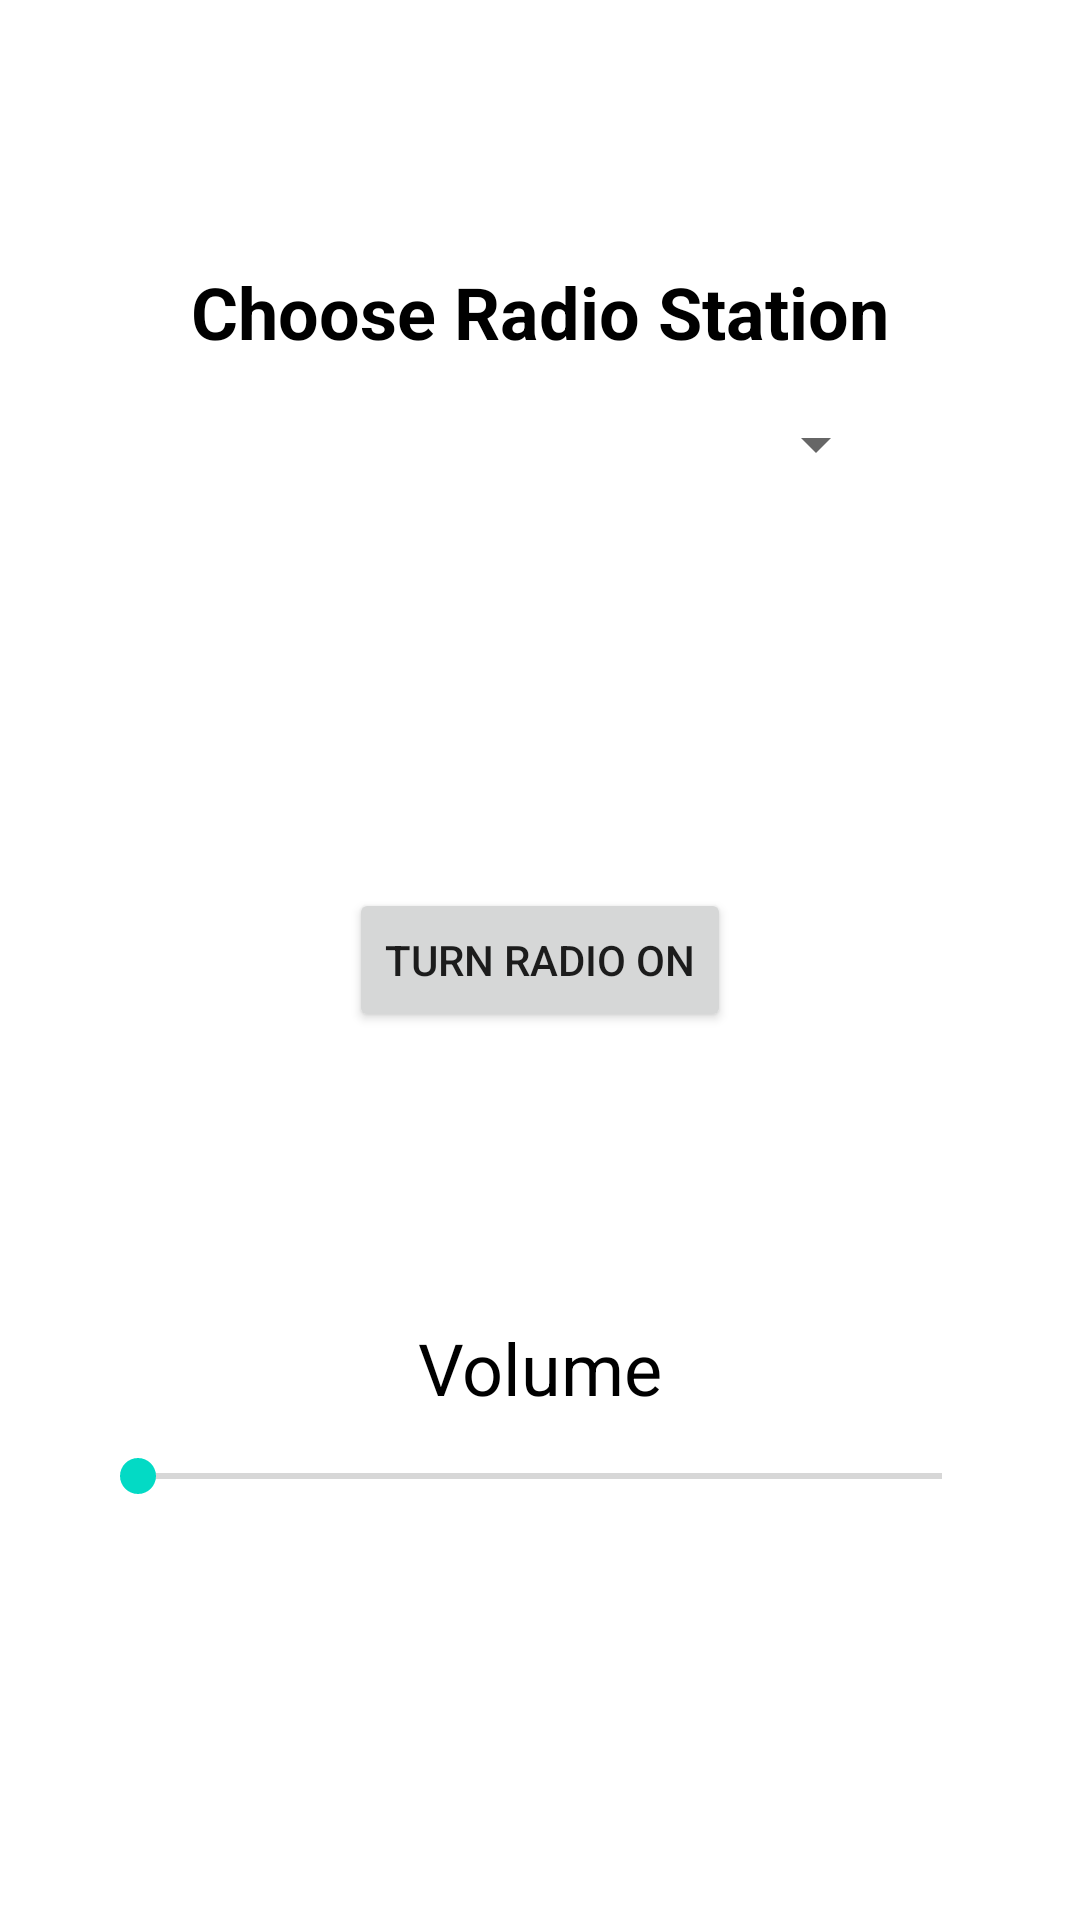

This screen was rendered from an Android layout file. Write that file and the resources it references.
<!-- AndroidManifest.xml: application theme Theme.A2021_03_17_radio -->
<!-- res/layout/content_main.xml -->
<?xml version="1.0" encoding="utf-8"?>
<androidx.constraintlayout.widget.ConstraintLayout xmlns:android="http://schemas.android.com/apk/res/android"
    xmlns:app="http://schemas.android.com/apk/res-auto"
    xmlns:tools="http://schemas.android.com/tools"
    android:layout_width="match_parent"
    android:layout_height="match_parent"
    app:layout_behavior="@string/appbar_scrolling_view_behavior">


    <SeekBar
        android:id="@+id/volumeSeekBar"
        android:layout_width="300dp"
        android:layout_height="40dp"
        app:layout_constraintBottom_toBottomOf="parent"
        app:layout_constraintEnd_toEndOf="parent"
        app:layout_constraintStart_toStartOf="parent"
        app:layout_constraintTop_toBottomOf="@+id/internet_radio_button" />

    <TextView
        android:id="@+id/chooseStationText"
        android:layout_width="wrap_content"
        android:layout_height="wrap_content"
        android:layout_marginBottom="16dp"
        android:text="Choose Radio Station"
        android:textColor="#000000"
        android:textSize="24sp"
        android:textStyle="bold"
        app:layout_constraintBottom_toTopOf="@+id/station_spinner"
        app:layout_constraintEnd_toEndOf="parent"
        app:layout_constraintStart_toStartOf="parent" />

    <Spinner
        android:id="@+id/station_spinner"
        android:layout_width="match_parent"
        android:layout_height="wrap_content"
        android:layout_marginStart="64dp"
        android:layout_marginEnd="64dp"
        app:layout_constraintBottom_toTopOf="@+id/internet_radio_button"
        app:layout_constraintEnd_toEndOf="parent"
        app:layout_constraintStart_toStartOf="parent"
        app:layout_constraintTop_toTopOf="parent" />

    <Button
        android:id="@+id/internet_radio_button"
        android:layout_width="wrap_content"
        android:layout_height="wrap_content"
        android:text="Turn radio ON"
        app:layout_constraintBottom_toBottomOf="parent"
        app:layout_constraintEnd_toEndOf="parent"
        app:layout_constraintStart_toStartOf="parent"
        app:layout_constraintTop_toTopOf="parent" />

    <TextView
        android:id="@+id/changeVolumeText"
        android:layout_width="wrap_content"
        android:layout_height="wrap_content"
        android:text="Volume"
        android:textColor="#000000"
        android:textSize="24sp"
        app:layout_constraintBottom_toTopOf="@+id/volumeSeekBar"
        app:layout_constraintEnd_toEndOf="parent"
        app:layout_constraintStart_toStartOf="parent" />
</androidx.constraintlayout.widget.ConstraintLayout>
<!-- resources referenced by this layout -->
<resources>
  <style name="Theme.A2021_03_17_radio" parent="Theme.MaterialComponents.DayNight.DarkActionBar">
          
          <item name="colorPrimary">@color/purple_500</item>
          <item name="colorPrimaryVariant">@color/purple_700</item>
          <item name="colorOnPrimary">@color/white</item>
          
          <item name="colorSecondary">@color/teal_200</item>
          <item name="colorSecondaryVariant">@color/teal_700</item>
          <item name="colorOnSecondary">@color/black</item>
          
          <item name="android:statusBarColor" tools:targetApi="l">?attr/colorPrimaryVariant</item>
          
      </style>
  <!-- not gathered from this repository: default colours our renderer supplied (Android Studio template values) -->
  <color name="purple_500">#FF6200EE</color>
  <color name="purple_700">#FF3700B3</color>
  <color name="teal_200">#FF03DAC5</color>
  <color name="teal_700">#FF018786</color>
  <color name="black">#FF000000</color>
  <color name="white">#FFFFFFFF</color>
</resources>
